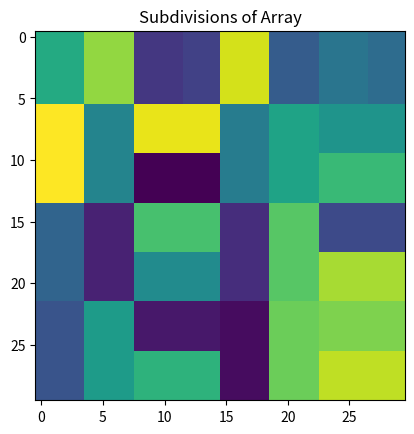
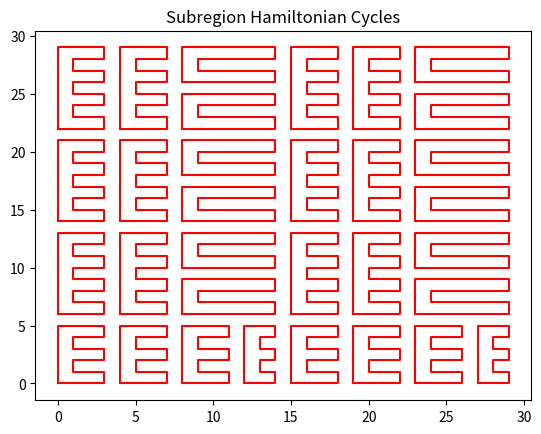
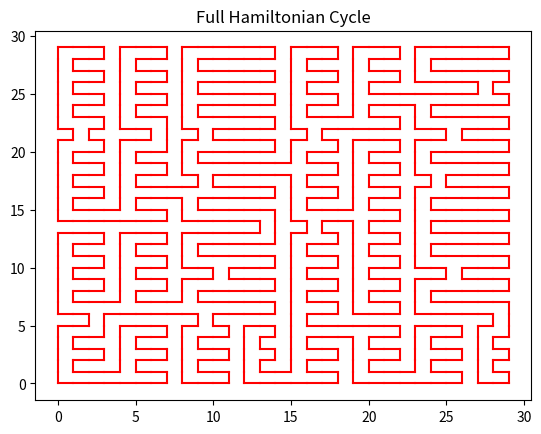

Generate these figures, in order, with matplotlib:
"""
Idea: For any arry of size (M by N) where either or both of M and N must be even 

          i.e. (3, 4) okay (4, 3) okay, (4, 4) okay, (3, 3) not okay
          
      The array can be subdivided into sections <= 36 nodes.
      
      A hamiltonian cycle can easily be calculated for each section. 
      
      Then take random adjacent edges (adjacent meaning different cycles but parallel and one unit distance apart)
      and swap the edges:
          
          _____               _____
         |_____|             |_  __|
          _____    becomes    _||__ 
         |_____|             |_____|
         
     Keep track of which edges belong to which cycles in a union_find data structure and continue
     this process until there is only one network of edges.
     
     This can easily be extended to M = N = odd if we exclude (0, 0) from the network.
     For the purpose of Snake this works fine, then only visit (0, 0) instead of (1, 1) when food
     exists at (0, 0).  So basically 2 very similar hamiltonian cycles that only differ by
     edges {((0, 1), (1, 1)), ((1, 1), (1, 0))} and {((0, 0), (0, 1)),((0, 0), (1,0))}
"""
import collections
import functools
import random

import matplotlib.pyplot as plt

class UnionFind:
    def __init__(self):
        self.group_id = 0
        self.group = {}
        self.id = {}
        
    def union(self, a, b):
        A, B = a in self.id, b in self.id
        if A and B and self.id[a] != self.id[b]:
            self._merge(a, b)
        elif A or B:
            self._add(a, b)
        else:
            self._create(a, b)
            
    def _merge(self, a, b):
        obs, targ = sorted((self.id[a], self.id[b]), key = lambda i: len(self.group[i]))
        for node in self.group[obs]:
            self.id[node] = targ
        self.group[targ] |= self.group[obs]
        del self.group[obs]
        
    def _add(self, a, b):
        a, b = (a, b) if a in self.id else (b, a)
        targ = self.id[a]
        self.group[targ] |= {b}
        self.id[b] = targ
        
    def _create(self, a, b):
        self.group[self.group_id] = {a, b}
        self.id[a] = self.id[b] = self.group_id
        self.group_id += 1


class HamCycle:
    def __init__(self, R, C, max_size = 6, shuffle = True, display = True):
        """
        R, C: (Rows, Columns) in the array
        max_size: The maximum subarray size allowed, recommended 6 <= max_size <= 40 because of sub-cycle calc. times
        shuffle: Shuffles kernel windows before merging subcycles (if true makes fullcycle appear more random)
        display: If true plots the subdivided regions, subcycles and full cycles for the array
        """
        
        self.R = R
        self.C = C
        self.max_size = max_size
        
        print("Subdividing array")
        self.subarrays = self.subdivide(R-1, C-1, max_size)
        if display: self.show_subcycle_regions()
        
        print("Finding Subarray Hamiltonian Cycles")
        self.count = 1
        self.subcycles = [self.ham_cycle(*subarr) for subarr in self.subarrays]
        if display: self.show_subcycles()
        
        print("Combining subcycles into a full cycle")
        self.full_cycle = self.kernel_connect(shuffle = shuffle)
        if display: self.show_fullcycle()
        
        print("Converting full_cycle into a Directed Graph")
        self.graph = self.get_graph()
        
        print("Hamiltonian Cycle Complete!")
        
    def get_graph(self):
        g = collections.defaultdict(list)
        for a, b in self.full_cycle:
            g[a].append(b)
            g[b].append(a)
        
        start = (0, 0)
        finish = g[start][0]
        dag = {finish: start}
        while start != finish:
            a, b = g[start]
            if dag.get(a, (-1, -1)) == start:
                dag[start] = b
                start = b
            else:
                dag[start] = a
                start = a
        return dag
        
    def kernel_connect(self, shuffle = True):
        """
        1. Groups together subcycle edges in a union-find data structure.
        2. Creates a kernel (2 by 2 square with two parallel connected edges)
            i. parallel edges are vertical
            ii. parallel edges are horizontal
        3. Offsets each kernel to cover every location on the array.
        4. Shuffles the kernels (optional for a random path effect)
        5. While union-find has more than one network of edges:
            i.   Pop from kernel list
            ii.  check if parallel edges belong to different groups
            iii. If they do, reconnect the edges so vertical -> horizontal or vice versa
            iv.  Delete the old edges from the union-find data structure
            v.   Add the two new edges to the data structure, thus merging the two networks
        6. Return the list of edges in the union-find data structure, this should be a full-array
           Hamiltonian Cycle.
        """
        
        # 1. Add EDGES into a union-find data structure
        uf = UnionFind()
        for subcycle in self.subcycles:
            edges = list(zip(subcycle, subcycle[1:])) # points to edges
            for a, b in list(zip(edges, edges[1:])): # edges to network each node in uf is an EDGE not a point
                a, b = tuple(sorted(a)), tuple(sorted(b))
                uf.union(a, b)
                
        #print(uf.group)
        
        # 2-4. Create parallel and vertical kernels and shuffle
        kernels = []
        for i in range(self.R-1):
            for j in range(self.C-1):
                v1, v2 = ((i, j), (i+1, j)), ((i, j+1), (i+1, j+1))
                h1, h2 = ((i, j), (i, j+1)), ((i+1, j), (i+1, j+1))
                if v1 in uf.id and v2 in uf.id and uf.id[v1] != uf.id[v2]:
                    kernels.append((v1, v2, h1, h2))
                elif h1 in uf.id and h2 in uf.id and uf.id[h1] != uf.id[h2]:
                    kernels.append((v1, v2, h1, h2))
        if shuffle:
            random.shuffle(kernels)
        
        # 5. While union-find datastructure contains more than one network of edges
        #    pop from kernel, see if window contains two edges that are in different networks
        #    swap the connections to connect the two groups
        removed = set()
        while len(uf.group) > 1:
            v1, v2, h1, h2 = kernels.pop()
            if v1 in uf.id and v2 in uf.id:
                if uf.id[v1] != uf.id[v2]:
                    uf.union(h1, h2)
                    uf.union(v1, h1)
                    uf.union(v2, h2)
                    uf.id.pop(v1)
                    uf.id.pop(v2)
                    removed |= set([v1, v2])
            elif h1 in uf.id and h2 in uf.id:
                if uf.id[h1] != uf.id[h2]:
                    uf.union(v1, v2)
                    uf.union(v1, h1)
                    uf.union(v2, h2)
                    uf.id.pop(h1)
                    uf.id.pop(h2)
                    removed |= set([h1, h2])
        return [edge for edge in list(uf.id) if edge not in removed]
    
    def show_fullcycle(self):
        plt.figure('Full Cycle')
        for edge in self.full_cycle:
            a, b = edge
            plt.plot([a[1], b[1]], [a[0], b[0]], 'r-')
        plt.title("Full Hamiltonian Cycle")
        plt.show()
        
    def show_subcycles(self):
        plt.figure('Subcycles')
        for subcycle in self.subcycles:
            x = [p[1] for p in subcycle]
            y = [p[0] for p in subcycle]
            plt.plot(x, y, 'r-')
        plt.title("Subregion Hamiltonian Cycles")
        plt.show()
        
    def show_subcycle_regions(self):
        arr = [[0]*self.C for _ in range(self.R)]
        subs = self.subarrays[:]
        random.shuffle(subs)
        for k,(y1, x1, y2, x2) in enumerate(subs):
            for i in range(y1, y2+1):
                for j in range(x1, x2+1):
                    arr[i][j] = k
        plt.figure('subarray regions')
        plt.title("Subdivisions of Array")
        plt.imshow(arr)
        
    def subdivide(self, R, C, max_size):
        """
        splits array into subarrays that:
            1. have an even number of nodes
            2. have less than max_size nodes
            
        returns a list of [(y1, x1, y2, x2), ...] representing the bounds of the subarrays
        """
    
        def size(y1, x1, y2, x2):
            return (y2 - y1 + 1) * (x2 - x1 + 1)
        
        def helper(y1, x1, y2, x2):
            nonlocal max_size
            
            if size(y1, x1, y2, x2) <= max_size:
                return [(y1, x1, y2, x2)]
            
            # divide along horizontal
            if y2 - y1 > x2 - x1:
                y = (y1 + y2) // 2
                if (y - y1) & 1:
                    return helper(y1, x1, y, x2) + helper(min(y+1, y2), x1, y2, x2)
                return helper(y1, x1, max(y-1, y1), x2) + helper(y, x1, y2, x2)
            
            #divide along vertical
            x = (x1 + x2) // 2
            return helper(y1, x1, y2, x) + helper(y1, min(x+1, x2), y2, x2)
    
        return helper(0, 0, R, C)
    
    @functools.lru_cache(None)
    def get_edges(self, R, C):
        """Returns an edge-list for 4-directionally connected nodes in an array of dimensions (R, C)"""
        edges = collections.defaultdict(list)
        for i in range(R):
            for j in range(C):
                a = (i, j)
                if i:
                    edges[a].append((i-1, j))
                    edges[(i-1, j)].append(a)
                if j:
                    edges[a].append((i, j-1))
                    edges[(i, j-1)].append(a)
        return edges
    
    def ham_cycle(self, y1, x1, y2, x2):
        """
        Finds the hamiltonian cycle for a rectangle of (height, width)
        Returns the edge-list offset by (offset_y, offset_x)
        """
        
        def helper(node, visited, edges):
            nonlocal N, start
            if len(visited) == N and start in edges[node]:
                return [start]
            for neigh in edges[node]:
                if neigh not in visited:
                    v = visited.copy() | {neigh}
                    p = helper(neigh, v, edges)
                    if p[-1] != -1:
                        return [neigh] + p
            return [-1]
        
        @functools.lru_cache(None)
        def find_cycle(R, C):
            # Build edge list
            edges = self.get_edges(R, C)
            start = (0, 0)
            res = [start] + helper(start, {start}, edges)
            return res
            

        offset_y, offset_x = y1, x1
        R = y2 - y1 + 1
        C = x2 - x1 + 1 
        N = R * C
        
        # find cycle from (0, 0) through all nodes and back to (0, 0)
        start = (0, 0)
        res = find_cycle(R, C)
        
        # shift the path by offset_x and offset_y
        res = [(y+offset_y, x+offset_x) for y, x in res]
        
        #print(self.count,'/',len(self.subarrays))
        self.count += 1
        
        return res


if __name__ == "__main__":
    plt.close('all')
    R, C = 30, 30
    ham = HamCycle(R, C, max_size = 36, shuffle = True, display = True)

















